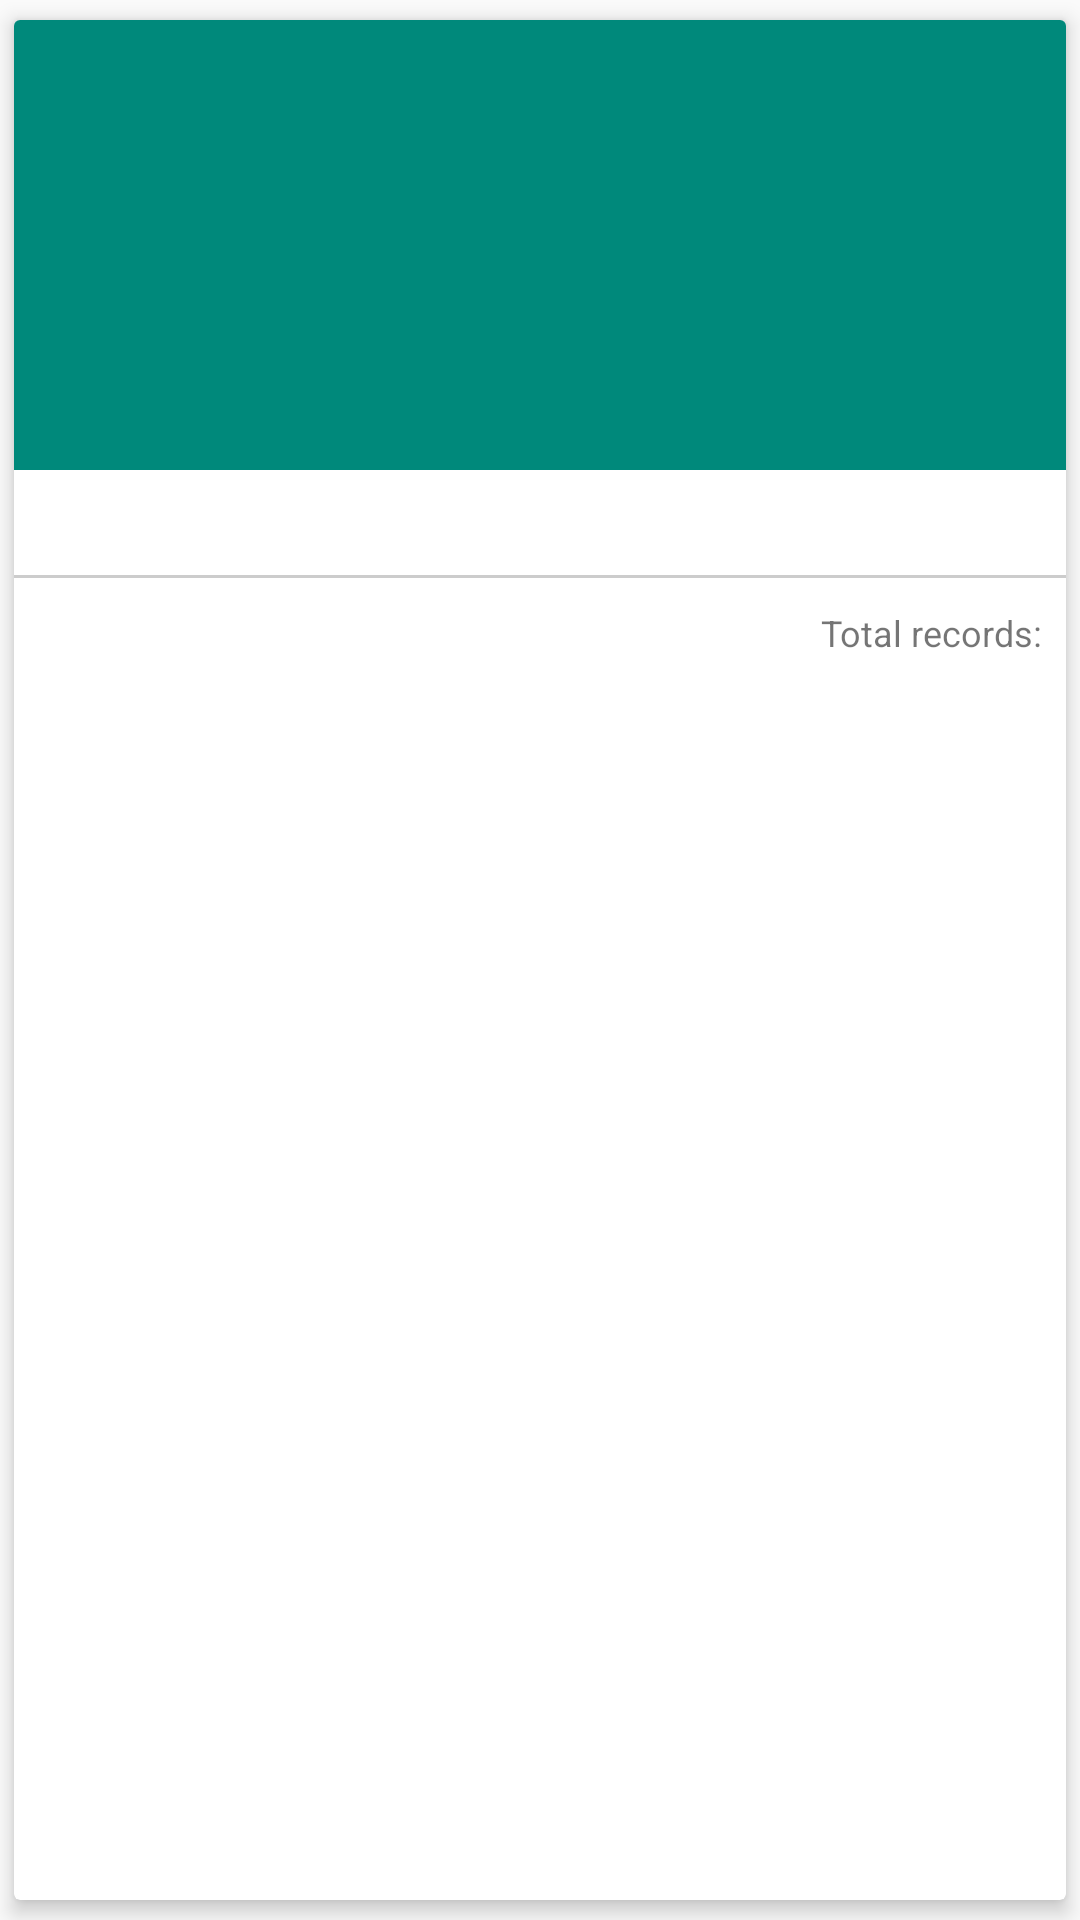

Produce the Android XML layout that renders to this screen, including the resource entries it uses.
<!-- AndroidManifest.xml: application theme AppTheme -->
<!-- res/layout/group.xml -->
<?xml version="1.0" encoding="utf-8"?>
<android.support.v7.widget.CardView xmlns:android="http://schemas.android.com/apk/res/android"
    xmlns:app="http://schemas.android.com/apk/res-auto"
    android:orientation="vertical"
    android:layout_width="match_parent"
    android:layout_height="wrap_content"
    app:cardElevation="4dp"
    app:cardCornerRadius="2dp"
    app:cardUseCompatPadding="true"
    android:foreground="?android:attr/selectableItemBackground"
    android:clickable="true"
    android:id="@+id/cardView">

    <LinearLayout
        android:layout_width="match_parent"
        android:layout_height="wrap_content"
        android:orientation="vertical">

        <FrameLayout
            android:layout_width="match_parent"
            android:layout_height="match_parent">

            <ImageView
                android:id="@+id/imageView"
                android:layout_width="match_parent"
                android:layout_height="150dp"
                app:srcCompat="@color/colorAccent" />

            <ImageView
                android:id="@+id/iconImageView"
                android:layout_width="72dp"
                android:layout_height="72dp"
                android:layout_gravity="center"
                android:tint="#FFF" />

        </FrameLayout>

        <TextView
            android:id="@+id/nameTextView"
            android:layout_width="wrap_content"
            android:layout_height="wrap_content"
            android:textStyle="bold"
            android:layout_gravity="center"
            android:textColor="#000"
            android:layout_margin="8dp"/>

        <View
            android:layout_width="match_parent"
            android:layout_height="1dp"
            android:background="#CCC"/>

        <LinearLayout
            android:layout_width="wrap_content"
            android:layout_height="wrap_content"
            android:orientation="horizontal"
            android:layout_gravity="end"
            android:padding="8dp">

            <TextView
                android:id="@+id/textView2"
                android:layout_width="wrap_content"
                android:layout_height="wrap_content"
                android:textSize="12sp"
                android:text="@string/groupsize"/>

            <TextView
                android:id="@+id/sizeTextView"
                android:layout_width="wrap_content"
                android:layout_height="wrap_content"
                android:textStyle="bold"/>

        </LinearLayout>

    </LinearLayout>

    <ImageButton
        android:id="@+id/moreImageButton"
        android:layout_width="36dp"
        android:layout_height="36dp"
        app:srcCompat="@drawable/ic_more_vert_black_24dp"
        android:layout_gravity="end"
        android:background="?android:attr/selectableItemBackground"
        android:tint="#FFF"/>

</android.support.v7.widget.CardView>
<!-- resources referenced by this layout -->
<resources>
  <color name="colorAccent">#00897B</color>
  <string name="groupsize">Total records: </string>
  <style name="AppTheme" parent="Theme.AppCompat.Light.DarkActionBar">
          
          <item name="colorPrimary">@color/colorPrimary</item>
          <item name="colorPrimaryDark">@color/colorPrimaryDark</item>
          <item name="colorAccent">@color/colorAccent</item>
      </style>
  <color name="colorPrimary">#00897B</color>
  <color name="colorPrimaryDark">#004D40</color>
</resources>
